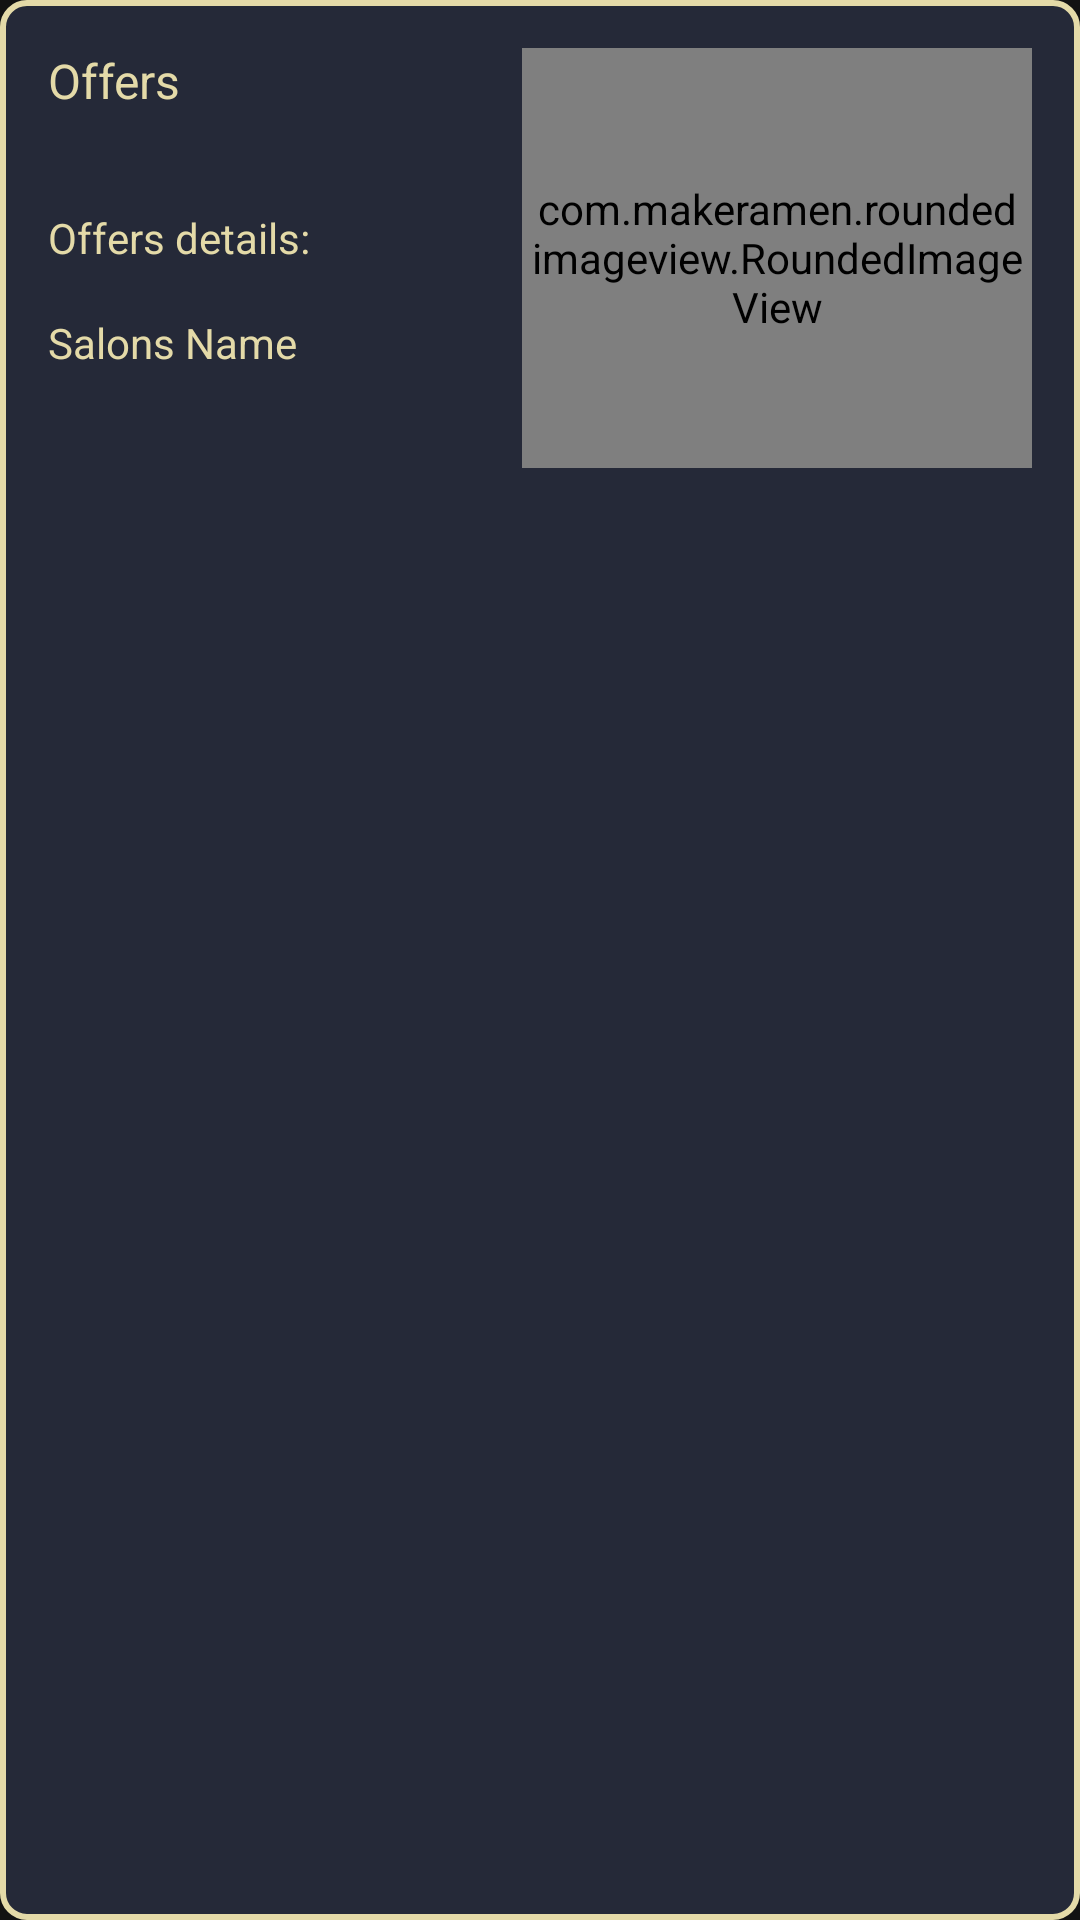

Here is an Android app screen rendered from its layout file. Give the layout XML and the strings, colors and styles it references.
<!-- AndroidManifest.xml: application theme Translucent -->
<!-- res/layout/offerlayout.xml -->
<?xml version="1.0" encoding="utf-8"?>
<RelativeLayout xmlns:android="http://schemas.android.com/apk/res/android"
    android:layout_width="match_parent"
    android:layout_height="wrap_content"
    xmlns:app="http://schemas.android.com/apk/res-auto"
    android:background="@drawable/background"
    android:layout_margin="@dimen/margin_8dp"
    android:padding="@dimen/margin_16dp">



        <TextView
            android:id="@+id/eventname"
            android:layout_width="wrap_content"
            android:layout_height="wrap_content"
            android:text="@string/offers"
            android:textColor="@color/gold"
            android:layout_alignParentLeft="true"
            android:layout_marginRight="@dimen/margin_8dp"
            android:layout_toLeftOf="@id/serviceimage"
            android:textSize="@dimen/textsize_16sp">

        </TextView>

        <TextView
            android:id="@+id/servicename"
            android:layout_width="wrap_content"
            android:layout_height="wrap_content"
            android:text="@string/offerdetail"
            android:layout_alignParentLeft="true"
            android:layout_marginRight="@dimen/margin_8dp"
            android:layout_toLeftOf="@id/serviceimage"
            android:layout_below="@id/eventname"
            android:layout_marginTop="@dimen/margin_32dp"
            android:textColor="@color/gold">

        </TextView>


        <TextView
            android:id="@+id/cityname"
            android:layout_width="wrap_content"
            android:layout_height="wrap_content"
            android:text="@string/salonsname"
            android:layout_alignParentLeft="true"
            android:layout_marginRight="@dimen/margin_8dp"
            android:layout_toLeftOf="@id/serviceimage"
            android:layout_below="@id/servicename"
            android:layout_marginTop="@dimen/margin_16dp"
            android:textColor="@color/gold">

        </TextView>

        <com.makeramen.roundedimageview.RoundedImageView
            android:id="@+id/serviceimage"
            android:layout_width="170dp"
            android:layout_height="140dp"
            android:layout_alignParentRight="true"
            app:riv_border_color="@android:color/transparent"
            app:riv_corner_radius="5dp"
            android:background="@drawable/roundbt"
            android:scaleType="fitXY"
            android:padding="2dp"
            android:layout_marginBottom="50dp"
            android:src="@drawable/main2">

        </com.makeramen.roundedimageview.RoundedImageView>
    </RelativeLayout>
<!-- resources referenced by this layout -->
<resources>
  <color name="gold">#E4DAA8</color>
  <dimen name="margin_16dp">16dp</dimen>
  <dimen name="margin_32dp">32dp</dimen>
  <dimen name="margin_8dp">8dp</dimen>
  <dimen name="textsize_16sp">16sp</dimen>
  <!-- drawable background (drawable) -->
  <?xml version="1.0" encoding="utf-8"?>
  <shape xmlns:android="http://schemas.android.com/apk/res/android"
      android:shape="rectangle">
  
      <solid android:color="#252938"></solid>
      <stroke android:color="@color/gold" android:width="2dp" />
      <corners android:bottomRightRadius="8dp"
          android:bottomLeftRadius="8dp"
          android:topRightRadius="8dp"
          android:topLeftRadius="8dp"/>
  
  </shape>
  <!-- drawable main2: png bitmap (drawable-hdpi, 528321 bytes) -->
  <!-- drawable roundbt (drawable) -->
  <?xml version="1.0" encoding="utf-8"?>
  <shape xmlns:android="http://schemas.android.com/apk/res/android"
      android:shape="rectangle">
  
      <solid android:color="@android:color/transparent"></solid>
      <stroke android:color="@color/gold" android:width="2dp" />
      <corners android:bottomRightRadius="8dp"
          android:bottomLeftRadius="8dp"
          android:topRightRadius="8dp"
          android:topLeftRadius="8dp"/>
  
  </shape>
  <string name="offerdetail">Offers details:</string>
  <string name="offers"> Offers</string>
  <string name="salonsname">Salons Name</string>
  <style name="Translucent" parent="Theme.MaterialComponents.NoActionBar">
          <item name="windowActionBar">false</item>
          <item name="windowNoTitle">true</item>
          
          
      </style>
</resources>
